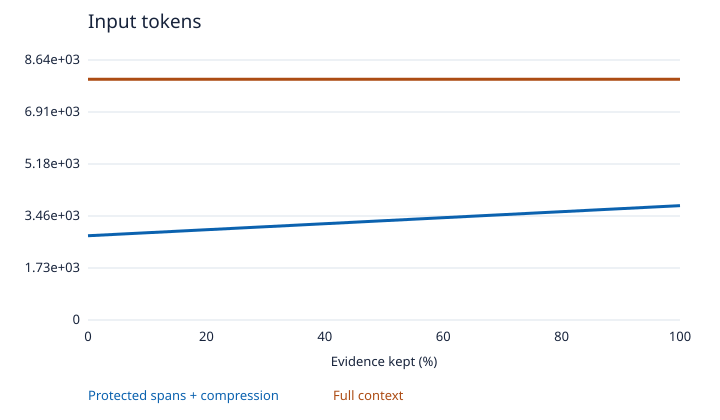

The data file committed next to this chart (first rows):
Evidence kept (%), Protected spans + compression, Full context
0, 2800, 8000
5, 2850, 8000
10, 2900, 8000
15, 2950, 8000
20, 3000, 8000
25, 3050, 8000
30, 3100, 8000
35, 3150, 8000
40, 3200, 8000
45, 3250, 8000
50, 3300, 8000
55, 3350, 8000
60, 3400, 8000
65, 3450, 8000
70, 3500, 8000
75, 3550, 8000
80, 3600, 8000
85, 3650, 8000
90, 3700, 8000
95, 3750, 8000
100, 3800, 8000
